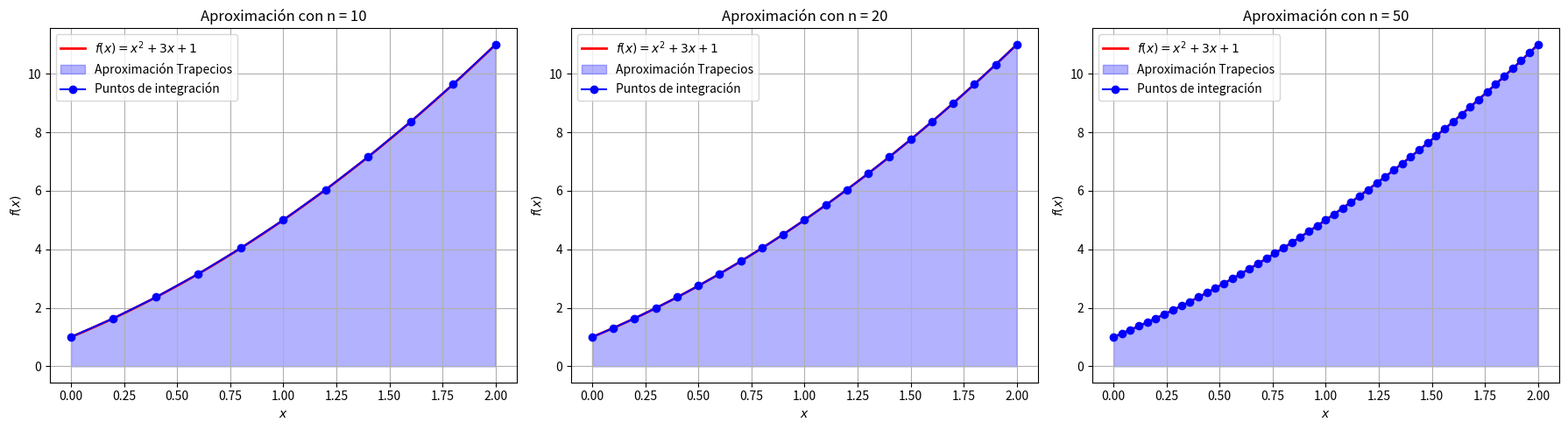

Reproduce this figure in Python.
import numpy as np
import matplotlib.pyplot as plt

# Definir la función a integrar
def f(x):
    return x**2 + 3*x + 1

# Implementación de la regla del trapecio
def trapezoidal_rule(a, b, n):
    x = np.linspace(a, b, n+1)  # Puntos equidistantes
    y = f(x)
    h = (b - a) / n
    integral = (h / 2) * (y[0] + 2 * sum(y[1:n]) + y[n])  # Regla del trapecio compuesta
    return integral, x, y

# Parámetros de integración
a, b = 0, 2  # Intervalo de integración
n_values = [10, 20, 50]  # Subdivisiones

# Solución exacta de la integral
exact_integral = (2**3 / 3) + (3 * 2**2 / 2) + (2 * 1) - (0)

# Configuración de la figura con subgráficos
fig, axes = plt.subplots(1, 3, figsize=(18, 5))  # 1 fila, 3 columnas

print("n\tAprox\t\tError")
for i, n in enumerate(n_values):
    integral_approx, x_vals, y_vals = trapezoidal_rule(a, b, n)
    error = abs(exact_integral - integral_approx)
    print(f"{n}\t{integral_approx:.6f}\t{error:.6e}")

    # Graficar la función y la aproximación con trapecios en el subplot correspondiente
    x_fine = np.linspace(a, b, 100)
    y_fine = f(x_fine)

    ax = axes[i]
    ax.plot(x_fine, y_fine, 'r-', label=r'$f(x) = x^2 + 3x + 1$', linewidth=2)
    ax.fill_between(x_vals, y_vals, alpha=0.3, color='blue', label="Aproximación Trapecios")
    ax.plot(x_vals, y_vals, 'bo-', label="Puntos de integración")

    # Etiquetas y título
    ax.set_xlabel("$x$")
    ax.set_ylabel("$f(x)$")
    ax.set_title(f"Aproximación con n = {n}")
    ax.legend()
    ax.grid()

# Ajustar el diseño para que no se solapen los títulos
plt.tight_layout()

# Mostrar todas las gráficas juntas
plt.show()
